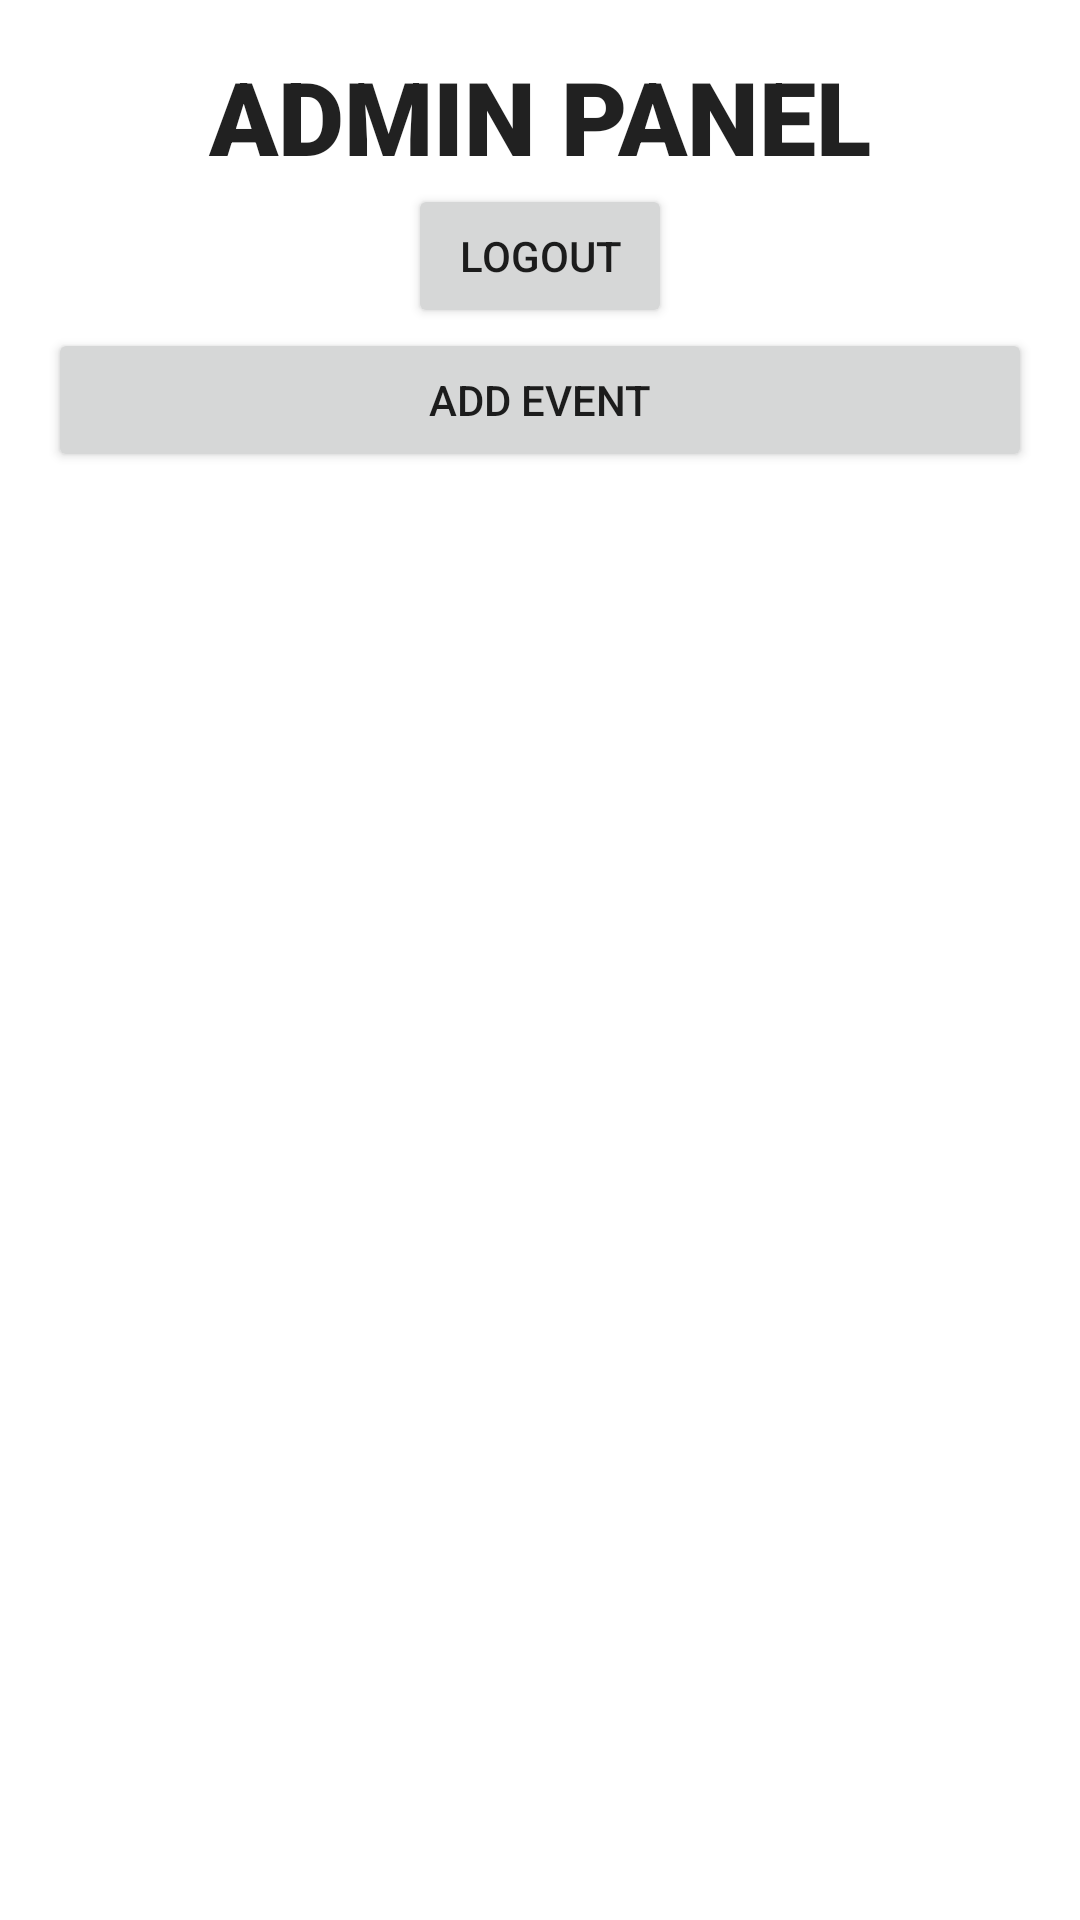

Reconstruct the res/layout file that produces this screen, plus the resources it refers to.
<!-- AndroidManifest.xml: application theme Theme.EventTicket -->
<!-- res/layout/activity_admin_panel.xml -->
<?xml version="1.0" encoding="utf-8"?>
<LinearLayout
    xmlns:android="http://schemas.android.com/apk/res/android"
    android:layout_width="match_parent"
    android:layout_height="match_parent"
    android:orientation="vertical"
    android:padding="16dp">


    <TextView
        android:id="@+id/textView2"
        android:layout_width="match_parent"
        android:layout_height="wrap_content"
        android:fontFamily="sans-serif-black"
        android:text="ADMIN PANEL"
        android:textAlignment="center"
        android:textAppearance="@style/TextAppearance.AppCompat.Large"
        android:textSize="34sp"
        android:textStyle="bold" />

    <Button
        android:id="@+id/btnLogout"
        android:layout_width="wrap_content"
        android:layout_height="wrap_content"
        android:layout_gravity="center"
        android:text="Logout" />

    <androidx.recyclerview.widget.RecyclerView
        android:id="@+id/recyclerView"
        android:layout_width="match_parent"
        android:layout_height="wrap_content"
        android:scrollbars="vertical" />

    <Button
        android:id="@+id/btnAddEvent"
        android:layout_width="match_parent"
        android:layout_height="wrap_content"
        android:layout_marginBottom="16dp"
        android:text="Add Event" />

</LinearLayout>
<!-- resources referenced by this layout -->
<resources>
  <style name="Theme.EventTicket" parent="Theme.MaterialComponents.DayNight.DarkActionBar">
          
          <item name="colorPrimary">@color/purple_500</item>
          <item name="colorPrimaryVariant">@color/purple_700</item>
          <item name="colorOnPrimary">@color/white</item>
          
          <item name="colorSecondary">@color/teal_200</item>
          <item name="colorSecondaryVariant">@color/teal_700</item>
          <item name="colorOnSecondary">@color/black</item>
          
          <item name="android:statusBarColor">?attr/colorPrimaryVariant</item>
          
      </style>
  <!-- not gathered from this repository: default colours our renderer supplied (Android Studio template values) -->
  <color name="purple_500">#FF6200EE</color>
  <color name="purple_700">#FF3700B3</color>
  <color name="teal_200">#FF03DAC5</color>
  <color name="teal_700">#FF018786</color>
  <color name="black">#FF000000</color>
  <color name="white">#FFFFFFFF</color>
</resources>
